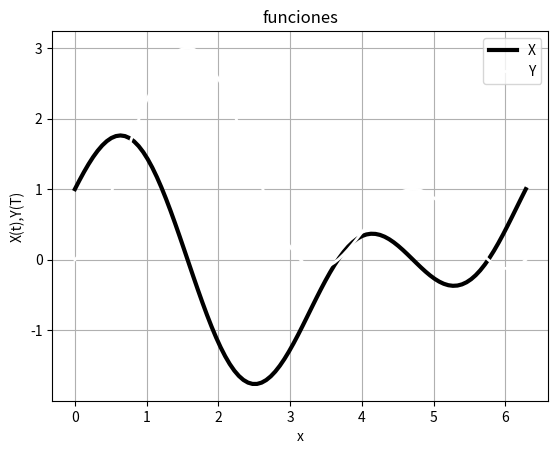

The matplotlib source for this figure:
import math
import matplotlib.pyplot as plt
import numpy as np

t=np.linspace(0,2*3.1416,100)
x=(1+2*np.sin(t))*np.cos(t)
plt.plot(t,x,linewidth=3,color='black')

y=(1+2*np.sin(t))*np.sin(t)
plt.plot(t,y,linewidth=2,color='white')
plt.legend('XY')
plt.grid(True)
plt.title('funciones')
plt.xlabel('x')
plt.ylabel('X(t),Y(T)')
plt.savefig('gr2d.png')
plt.show()
